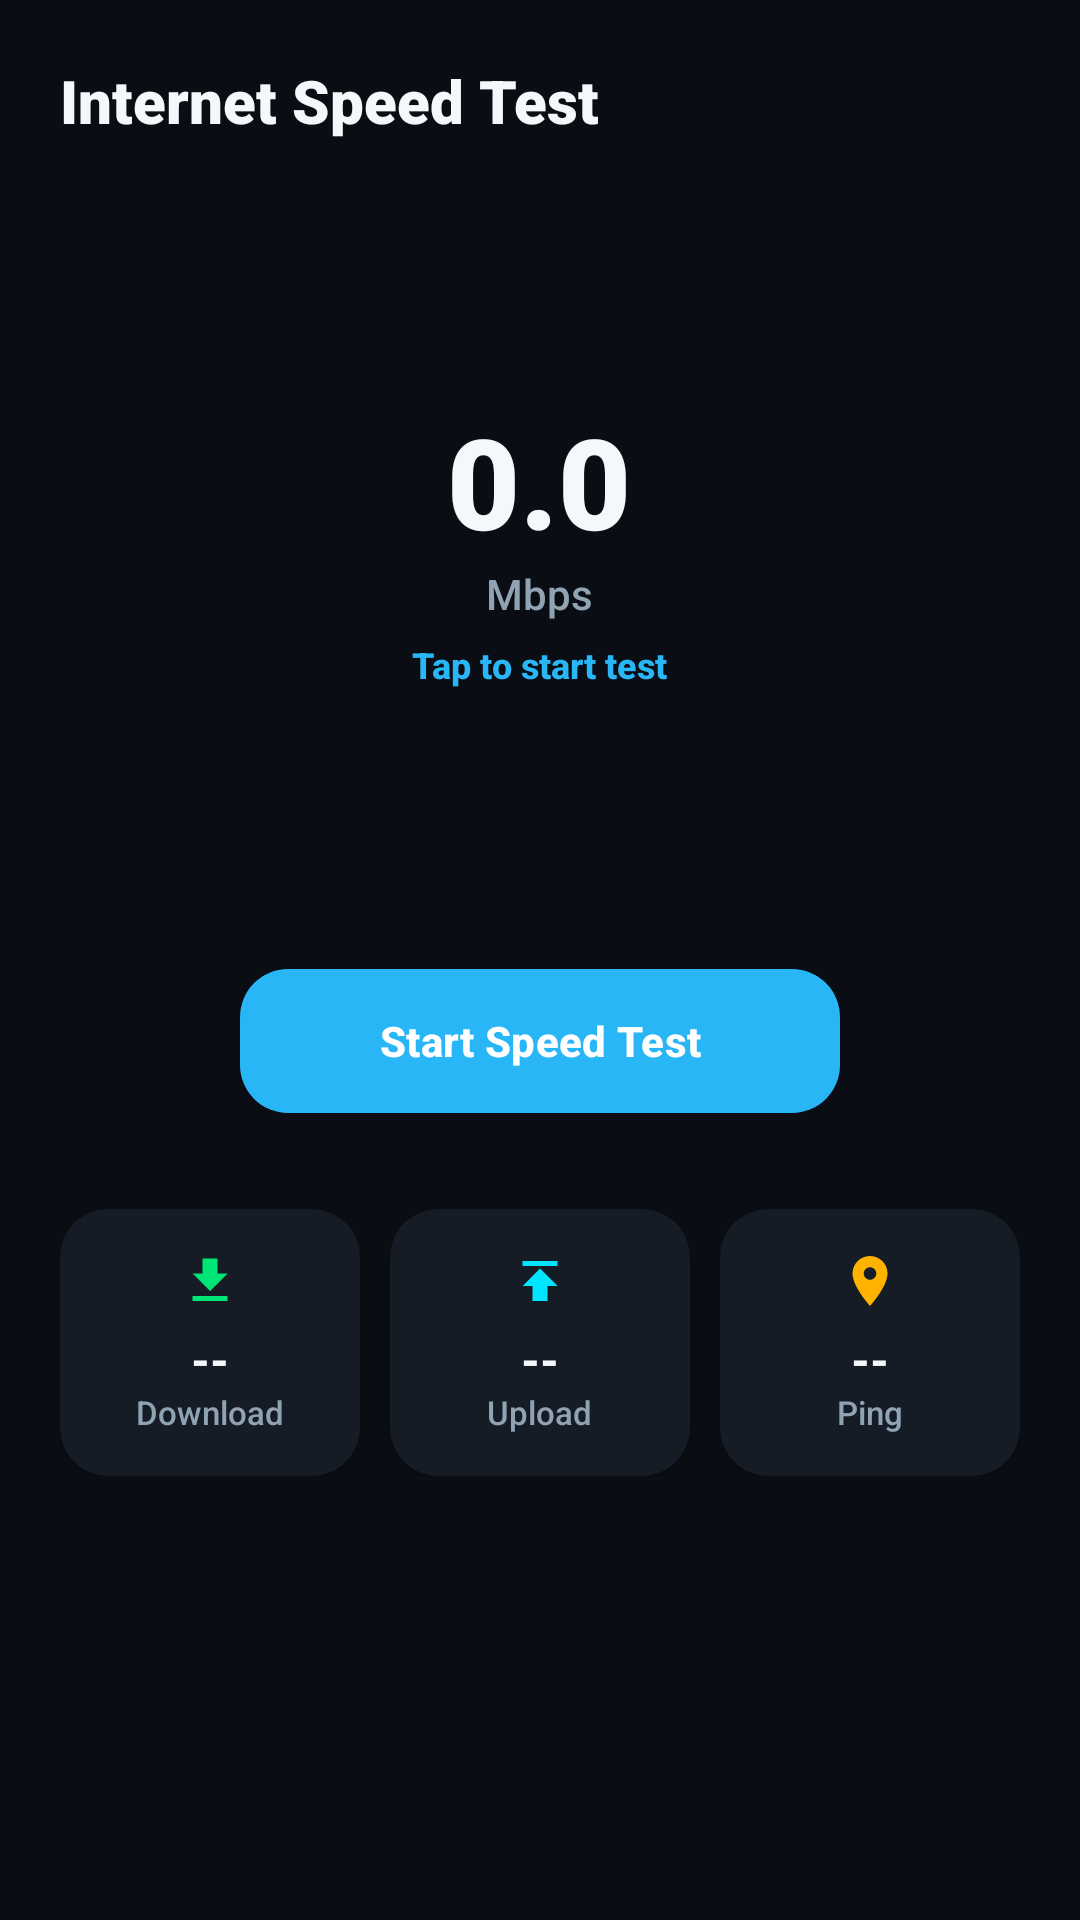

Here is an Android app screen rendered from its layout file. Give the layout XML and the strings, colors and styles it references.
<!-- AndroidManifest.xml: application theme Theme.RouterManagerPro -->
<!-- res/layout/fragment_speed_test.xml -->
<?xml version="1.0" encoding="utf-8"?>
<androidx.core.widget.NestedScrollView xmlns:android="http://schemas.android.com/apk/res/android"
    xmlns:app="http://schemas.android.com/apk/res-auto"
    android:layout_width="match_parent"
    android:layout_height="match_parent"
    android:fillViewport="true">

    <LinearLayout
        android:layout_width="match_parent"
        android:layout_height="wrap_content"
        android:gravity="center_horizontal"
        android:orientation="vertical"
        android:padding="20dp">

        <TextView
            style="@style/SectionTitle"
            android:layout_width="match_parent"
            android:layout_height="wrap_content"
            android:layout_marginBottom="24dp"
            android:text="@string/speed_test_title" />

        
        <FrameLayout
            android:layout_width="220dp"
            android:layout_height="220dp"
            android:layout_marginBottom="28dp">

            <ProgressBar
                android:id="@+id/progressRing"
                android:layout_width="220dp"
                android:layout_height="220dp"
                android:indeterminate="false"
                android:max="100"
                android:progress="0"
                android:progressDrawable="@drawable/speed_ring_progress" />

            <LinearLayout
                android:layout_width="wrap_content"
                android:layout_height="wrap_content"
                android:layout_gravity="center"
                android:gravity="center"
                android:orientation="vertical">

                <TextView
                    android:id="@+id/tvSpeedValue"
                    android:layout_width="wrap_content"
                    android:layout_height="wrap_content"
                    android:fontFamily="sans-serif-black"
                    android:text="0.0"
                    android:textColor="@color/text_primary"
                    android:textSize="42sp" />

                <TextView
                    android:id="@+id/tvSpeedUnit"
                    android:layout_width="wrap_content"
                    android:layout_height="wrap_content"
                    android:text="@string/mbps"
                    android:textColor="@color/text_secondary"
                    android:textSize="14sp" />

                <TextView
                    android:id="@+id/tvSpeedPhase"
                    android:layout_width="wrap_content"
                    android:layout_height="wrap_content"
                    android:layout_marginTop="6dp"
                    android:text="@string/tap_to_start"
                    android:textColor="@color/accent_blue"
                    android:textSize="12sp"
                    android:textStyle="bold" />
            </LinearLayout>
        </FrameLayout>

        <com.google.android.material.button.MaterialButton
            android:id="@+id/btnStartTest"
            style="@style/PrimaryButton3D"
            android:layout_width="200dp"
            android:layout_height="56dp"
            android:layout_marginBottom="28dp"
            android:text="@string/start_speed_test" />

        
        <LinearLayout
            android:layout_width="match_parent"
            android:layout_height="wrap_content"
            android:orientation="horizontal">

            <androidx.cardview.widget.CardView
                android:layout_width="0dp"
                android:layout_height="wrap_content"
                android:layout_weight="1"
                android:layout_marginEnd="5dp"
                app:cardBackgroundColor="@color/bg_card"
                app:cardCornerRadius="16dp"
                app:cardElevation="6dp">

                <LinearLayout
                    android:layout_width="match_parent"
                    android:layout_height="wrap_content"
                    android:gravity="center"
                    android:orientation="vertical"
                    android:padding="14dp">

                    <ImageView
                        android:layout_width="20dp"
                        android:layout_height="20dp"
                        android:src="@drawable/ic_download" />

                    <TextView
                        android:id="@+id/tvDownloadResult"
                        style="@style/ValueText"
                        android:layout_width="wrap_content"
                        android:layout_height="wrap_content"
                        android:layout_marginTop="6dp"
                        android:text="--"
                        android:textSize="15sp" />

                    <TextView
                        style="@style/LabelText"
                        android:layout_width="wrap_content"
                        android:layout_height="wrap_content"
                        android:text="@string/download_label"
                        android:textSize="11sp" />
                </LinearLayout>
            </androidx.cardview.widget.CardView>

            <androidx.cardview.widget.CardView
                android:layout_width="0dp"
                android:layout_height="wrap_content"
                android:layout_weight="1"
                android:layout_marginHorizontal="5dp"
                app:cardBackgroundColor="@color/bg_card"
                app:cardCornerRadius="16dp"
                app:cardElevation="6dp">

                <LinearLayout
                    android:layout_width="match_parent"
                    android:layout_height="wrap_content"
                    android:gravity="center"
                    android:orientation="vertical"
                    android:padding="14dp">

                    <ImageView
                        android:layout_width="20dp"
                        android:layout_height="20dp"
                        android:src="@drawable/ic_upload" />

                    <TextView
                        android:id="@+id/tvUploadResult"
                        style="@style/ValueText"
                        android:layout_width="wrap_content"
                        android:layout_height="wrap_content"
                        android:layout_marginTop="6dp"
                        android:text="--"
                        android:textSize="15sp" />

                    <TextView
                        style="@style/LabelText"
                        android:layout_width="wrap_content"
                        android:layout_height="wrap_content"
                        android:text="@string/upload_label"
                        android:textSize="11sp" />
                </LinearLayout>
            </androidx.cardview.widget.CardView>

            <androidx.cardview.widget.CardView
                android:layout_width="0dp"
                android:layout_height="wrap_content"
                android:layout_weight="1"
                android:layout_marginStart="5dp"
                app:cardBackgroundColor="@color/bg_card"
                app:cardCornerRadius="16dp"
                app:cardElevation="6dp">

                <LinearLayout
                    android:layout_width="match_parent"
                    android:layout_height="wrap_content"
                    android:gravity="center"
                    android:orientation="vertical"
                    android:padding="14dp">

                    <ImageView
                        android:layout_width="20dp"
                        android:layout_height="20dp"
                        android:src="@drawable/ic_ping" />

                    <TextView
                        android:id="@+id/tvPingResult"
                        style="@style/ValueText"
                        android:layout_width="wrap_content"
                        android:layout_height="wrap_content"
                        android:layout_marginTop="6dp"
                        android:text="--"
                        android:textSize="15sp" />

                    <TextView
                        style="@style/LabelText"
                        android:layout_width="wrap_content"
                        android:layout_height="wrap_content"
                        android:text="@string/ping_label"
                        android:textSize="11sp" />
                </LinearLayout>
            </androidx.cardview.widget.CardView>

        </LinearLayout>

    </LinearLayout>
</androidx.core.widget.NestedScrollView>
<!-- resources referenced by this layout -->
<resources>
  <color name="accent_blue">#29B6F6</color>
  <color name="bg_card">#161C26</color>
  <color name="text_primary">#F5F8FA</color>
  <color name="text_secondary">#8FA3B3</color>
  <!-- drawable ic_download (drawable) -->
  <vector xmlns:android="http://schemas.android.com/apk/res/android"
      android:width="24dp"
      android:height="24dp"
      android:viewportWidth="24"
      android:viewportHeight="24"
      android:tint="@color/success_green">
      <path
          android:fillColor="@android:color/white"
          android:pathData="M19,9h-4V3H9v6H5l7,7L19,9zM5,18v2h14v-2L5,18z"/>
  </vector>
  <!-- drawable ic_ping (drawable) -->
  <vector xmlns:android="http://schemas.android.com/apk/res/android"
      android:width="24dp"
      android:height="24dp"
      android:viewportWidth="24"
      android:viewportHeight="24"
      android:tint="@color/warning_amber">
      <path
          android:fillColor="@android:color/white"
          android:pathData="M12,2C8.13,2 5,5.13 5,9c0,5.25 7,13 7,13s7,-7.75 7,-13c0,-3.87 -3.13,-7 -7,-7zM12,11.5c-1.38,0 -2.5,-1.12 -2.5,-2.5s1.12,-2.5 2.5,-2.5 2.5,1.12 2.5,2.5 -1.12,2.5 -2.5,2.5z"/>
  </vector>
  <!-- drawable ic_upload (drawable) -->
  <vector xmlns:android="http://schemas.android.com/apk/res/android"
      android:width="24dp"
      android:height="24dp"
      android:viewportWidth="24"
      android:viewportHeight="24"
      android:tint="@color/accent_cyan">
      <path
          android:fillColor="@android:color/white"
          android:pathData="M5,4v2h14V4L5,4zM5,14h4v6h6v-6h4l-7,-7 -7,7z"/>
  </vector>
  <string name="download_label">Download</string>
  <string name="mbps">Mbps</string>
  <string name="ping_label">Ping</string>
  <string name="speed_test_title">Internet Speed Test</string>
  <string name="start_speed_test">Start Speed Test</string>
  <string name="tap_to_start">Tap to start test</string>
  <string name="upload_label">Upload</string>
  <style name="LabelText">
          <item name="android:textColor">@color/text_secondary</item>
          <item name="android:textSize">13sp</item>
      </style>
  <style name="PrimaryButton3D" parent="Widget.Material3.Button">
          <item name="backgroundTint">@color/accent_blue</item>
          <item name="cornerRadius">16dp</item>
          <item name="android:textColor">@color/white</item>
          <item name="android:textAllCaps">false</item>
          <item name="android:textStyle">bold</item>
          <item name="android:elevation">6dp</item>
          <item name="rippleColor">@color/accent_cyan</item>
      </style>
  <style name="SectionTitle">
          <item name="android:textColor">@color/text_primary</item>
          <item name="android:textSize">20sp</item>
          <item name="android:textStyle">bold</item>
          <item name="android:fontFamily">sans-serif-black</item>
      </style>
  <style name="ValueText">
          <item name="android:textColor">@color/text_primary</item>
          <item name="android:textSize">17sp</item>
          <item name="android:textStyle">bold</item>
      </style>
  <color name="success_green">#00E676</color>
  <color name="warning_amber">#FFB300</color>
  <color name="accent_cyan">#00E5FF</color>
  <color name="bg_panel_light">#1B222D</color>
  <color name="white">#FFFFFF</color>
  <color name="accent_blue_deep">#0288D1</color>
  <color name="black">#000000</color>
  <color name="bg_deep_black">#0A0E14</color>
  <color name="bg_panel">#12171F</color>
</resources>
